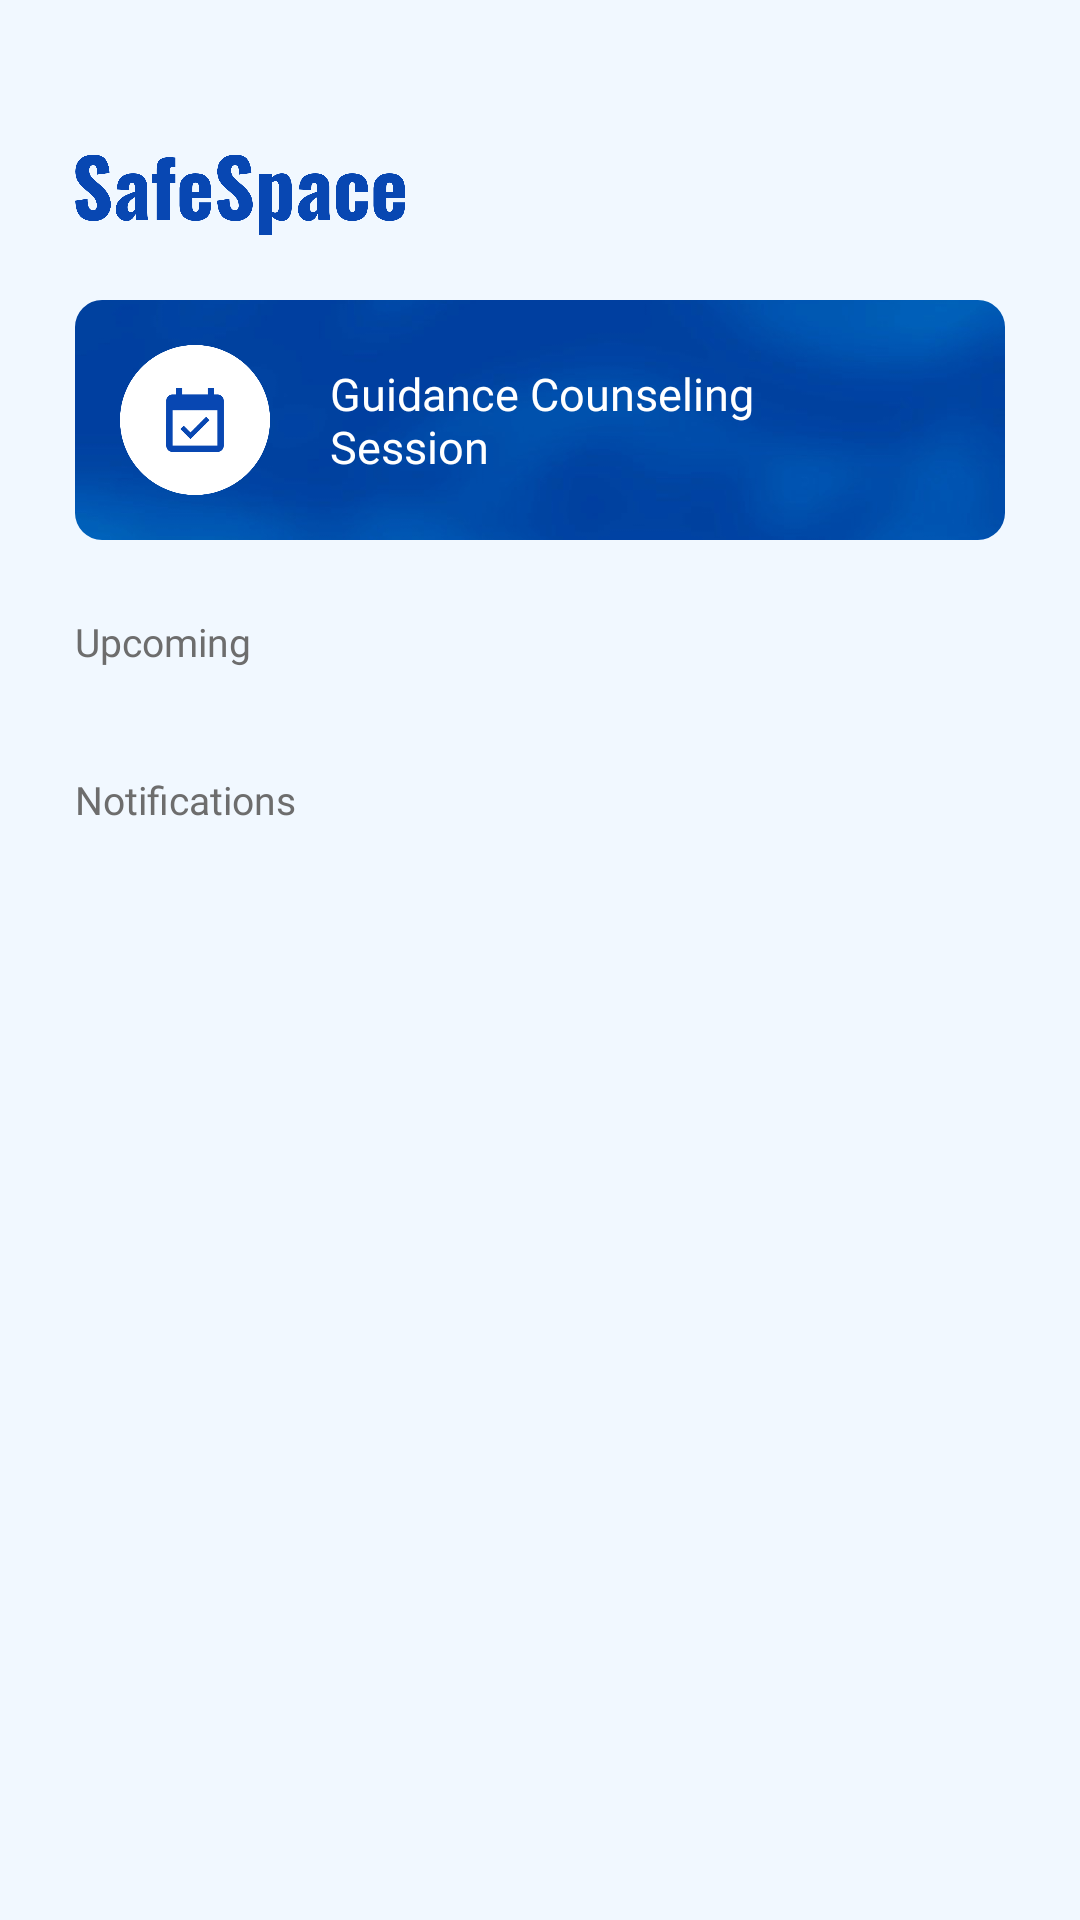

The Android layout XML behind this screen, and the referenced resources:
<!-- AndroidManifest.xml: application theme Theme.SafeSpace_App -->
<!-- res/layout/fragment_home.xml -->
<?xml version="1.0" encoding="utf-8"?>
<LinearLayout xmlns:android="http://schemas.android.com/apk/res/android"
    xmlns:tools="http://schemas.android.com/tools"
    android:layout_width="match_parent"
    android:layout_height="match_parent"
    xmlns:app="http://schemas.android.com/apk/res-auto"
    android:background="@color/light"
    android:paddingTop="50dp"
    android:paddingBottom="50dp"
    android:paddingStart="25dp"
    android:paddingEnd="25dp"
    android:orientation="vertical"
    tools:context=".home.Home">

    <ImageView
        android:layout_width="110dp"
        android:layout_height="30dp"
        android:src="@drawable/logo"
        android:layout_marginBottom="20dp"
        android:padding="0dp"/>

    <androidx.constraintlayout.widget.ConstraintLayout
        android:layout_width="match_parent"
        android:layout_height="wrap_content"
        android:orientation="horizontal">

        <com.google.android.material.imageview.ShapeableImageView
            app:layout_constraintStart_toStartOf="parent"
            app:layout_constraintTop_toTopOf="parent"
            android:id="@+id/counseling"
            android:layout_width="0dp"
            android:layout_height="80dp"
            android:scaleType="centerCrop"
            android:src="@drawable/main_background"
            app:shapeAppearanceOverlay="@style/RoundedImage"/>

        <LinearLayout
            android:layout_width="wrap_content"
            android:layout_height="wrap_content"
            android:layout_margin="15dp"
            android:gravity="center"
            app:layout_constraintTop_toTopOf="@id/counseling"
            app:layout_constraintStart_toStartOf="@id/counseling"
            android:orientation="horizontal">

            <ImageView
                android:id="@+id/circ1"
                android:layout_width="50dp"
                android:layout_height="50dp"
                android:src="@drawable/ic_counseling"/>

            <TextView
                android:layout_width="wrap_content"
                android:layout_height="wrap_content"
                android:layout_marginStart="20dp"
                android:text="@string/counselingbtn"
                android:textColor="@color/white"
                android:fontFamily="@font/psbold"
                android:textSize="@dimen/reg"/>

        </LinearLayout>

    </androidx.constraintlayout.widget.ConstraintLayout>
    
    <TextView
        android:layout_width="match_parent"
        android:layout_height="wrap_content"
        android:text="Upcoming"
        android:fontFamily="@font/psbold"
        android:textSize="@dimen/small"
        android:textColor="@color/textgrey"
        android:layout_marginTop="25dp"
        android:layout_marginBottom="10dp"/>

    <TextView
        android:id="@+id/empty"
        android:layout_width="match_parent"
        android:layout_height="wrap_content"
        android:background="@drawable/f_rounded_inactive"
        android:padding="15dp"
        android:text="No upcoming sessions..."
        android:textSize="@dimen/small"
        android:textColor="@color/textgrey"
        android:gravity="center"
        android:visibility="gone"
        android:fontFamily="@font/ps_ttf"/>

    <androidx.recyclerview.widget.RecyclerView
        android:id="@+id/upcoming"
        android:layout_width="wrap_content"
        android:layout_height="wrap_content"
        android:orientation="horizontal"
        tools:listitem="@layout/item_upcoming"
        app:layoutManager="androidx.recyclerview.widget.LinearLayoutManager"/>

    <TextView
        android:layout_width="match_parent"
        android:layout_height="wrap_content"
        android:text="Notifications"
        android:fontFamily="@font/psbold"
        android:textSize="@dimen/small"
        android:textColor="@color/textgrey"
        android:layout_marginTop="25dp"
        android:layout_marginBottom="10dp"/>

    <androidx.recyclerview.widget.RecyclerView
        android:id="@+id/notifications"
        android:layout_width="match_parent"
        android:layout_height="match_parent"
        android:paddingBottom="65dp"
        android:orientation="vertical"
        tools:listitem="@layout/item_notif"/>

</LinearLayout>
<!-- res/layout/item_upcoming.xml (included above) -->
<?xml version="1.0" encoding="utf-8"?>
<LinearLayout xmlns:android="http://schemas.android.com/apk/res/android"
    xmlns:app="http://schemas.android.com/apk/res-auto"
    android:layout_width="match_parent"
    android:layout_height="wrap_content"
    android:orientation="vertical"
    android:elevation="1dp"
    android:background="@drawable/f_rounded_white">

    <LinearLayout
        android:id="@+id/top"
        android:layout_width="match_parent"
        android:layout_height="wrap_content"
        android:background="@drawable/f_top_green"
        android:paddingTop="8dp"
        android:paddingBottom="8dp"
        android:paddingLeft="12dp"
        android:paddingRight="12dp">

        <TextView
            android:id="@+id/titleText"
            android:layout_width="wrap_content"
            android:layout_height="wrap_content"
            android:text="Peer Support Session"
            android:textColor="@color/white"
            android:textSize="@dimen/smaller"
            android:fontFamily="@font/psbold"
            android:layout_marginStart="5dp"/>

    </LinearLayout>

    <LinearLayout
        android:layout_width="wrap_content"
        android:layout_height="wrap_content"
        android:padding="15dp"
        android:gravity="center_vertical">

        <com.google.android.material.imageview.ShapeableImageView
            android:id="@+id/profileImage"
            android:layout_width="40dp"
            android:layout_height="40dp"
            android:src="@drawable/img_placeholder"
            android:elevation="1dp"
            app:shapeAppearanceOverlay="@style/CircleImage"/>

        <LinearLayout
            android:layout_width="wrap_content"
            android:layout_height="wrap_content"
            android:orientation="vertical"
            android:layout_marginLeft="15dp">

            <TextView
                android:id="@+id/nameText"
                android:layout_width="wrap_content"
                android:layout_height="wrap_content"
                android:text="Lorem Ipsum"
                android:textColor="@color/black"
                android:fontFamily="@font/psbold"
                android:textSize="@dimen/small"/>

            <TextView
                android:id="@+id/infoText"
                android:layout_width="wrap_content"
                android:layout_height="wrap_content"
                android:text="Month 00\n0:00 PM - 0:00 PM\nSchool LRC"
                android:textColor="@color/black"
                android:fontFamily="@font/ps"
                android:layout_marginTop="3dp"
                android:textSize="@dimen/smaller"/>

        </LinearLayout>

    </LinearLayout>

    <com.google.android.material.button.MaterialButton
        android:id="@+id/btnCallAction"
        android:layout_width="match_parent"
        android:layout_height="25dp"
        android:layout_marginLeft="15dp"
        android:layout_marginRight="15dp"
        android:layout_marginBottom="10dp"
        android:paddingStart="8dp"
        android:paddingTop="0dp"
        android:paddingBottom="0dp"
        android:paddingRight="8dp"
        android:text="Start Call"
        android:fontFamily="@font/psbold"
        android:textSize="@dimen/smaller"
        android:textColor="@color/white"
        app:backgroundTint="@null"
        android:background="@drawable/f_rounded_green"/>

</LinearLayout>
<!-- res/layout/item_notif.xml (included above) -->
<?xml version="1.0" encoding="utf-8"?>
<LinearLayout xmlns:android="http://schemas.android.com/apk/res/android"
    xmlns:app="http://schemas.android.com/apk/res-auto"
    xmlns:tools="http://schemas.android.com/tools"
    android:layout_width="match_parent"
    android:layout_height="wrap_content"
    android:elevation="1dp"
    android:background="@drawable/f_rounded_white"
    android:paddingStart="15dp"
    android:paddingEnd="15dp"
    android:paddingTop="20dp"
    android:paddingBottom="20dp"
    android:layout_marginBottom="15dp"
    android:orientation="horizontal">

    <com.google.android.material.imageview.ShapeableImageView
        android:id="@+id/photo"
        android:layout_width="50dp"
        android:layout_height="50dp"
        app:shapeAppearanceOverlay="@style/CircleImage"
        android:src="@drawable/img_placeholder"/>

    <LinearLayout
        android:layout_width="match_parent"
        android:layout_height="wrap_content"
        android:layout_marginStart="15dp"
        android:orientation="vertical">

        <TextView
            android:id="@+id/title"
            android:layout_width="wrap_content"
            android:layout_height="wrap_content"
            android:layout_marginBottom="3dp"
            android:text="@string/header"
            android:textColor="@color/black"
            android:fontFamily="@font/psbold"
            android:textSize="14sp"/>

        <TextView
            android:id="@+id/content"
            android:layout_width="wrap_content"
            android:layout_height="wrap_content"
            android:justificationMode="inter_word"
            android:text="@string/para"
            android:textColor="@color/black"
            android:fontFamily="@font/ps"
            android:textSize="@dimen/small"/>

        <androidx.recyclerview.widget.RecyclerView
            android:id="@+id/photorow"
            android:layout_width="match_parent"
            android:layout_height="wrap_content"
            app:layoutManager="androidx.recyclerview.widget.GridLayoutManager"
            app:spanCount="2"
            tools:itemCount="2"
            tools:listitem="@layout/layout_addphoto"
            app:layout_constraintTop_toTopOf="parent"
            app:layout_constraintStart_toStartOf="parent"
            app:layout_constraintEnd_toEndOf="parent"
            android:layout_marginTop="15dp"/>

    </LinearLayout>

</LinearLayout>
<!-- res/layout/layout_addphoto.xml (included above) -->
<?xml version="1.0" encoding="utf-8"?>
<FrameLayout
    xmlns:android="http://schemas.android.com/apk/res/android"
    android:layout_width="match_parent"
    android:layout_height="140dp"
    android:padding="4dp">

    <ImageView
        android:id="@+id/imageViewThumbnail"
        android:layout_width="match_parent"
        android:layout_height="match_parent"
        android:scaleType="centerCrop"
        android:background="#CCCCCC"/>

    <TextView
        android:id="@+id/textViewOverlay"
        android:layout_width="match_parent"
        android:layout_height="match_parent"
        android:background="#80000000"
        android:gravity="center"
        android:textColor="@android:color/white"
        android:textSize="24sp"
        android:textStyle="bold"
        android:visibility="gone"/>

</FrameLayout>
<!-- resources referenced by this layout -->
<resources>
  <color name="black">#FF000000</color>
  <color name="light">#F1F8FF</color>
  <color name="textgrey">#6d6d6d</color>
  <color name="white">#FFFFFFFF</color>
  <dimen name="reg">15sp</dimen>
  <dimen name="small">13sp</dimen>
  <dimen name="smaller">11sp</dimen>
  <!-- drawable f_rounded_green (drawable) -->
  <?xml version="1.0" encoding="utf-8"?>
  <shape xmlns:android="http://schemas.android.com/apk/res/android"
      android:shape="rectangle">
      <corners android:radius="9dp"/>
      <solid android:color="@color/green"/>
  </shape>
  <!-- drawable f_rounded_inactive (drawable) -->
  <?xml version="1.0" encoding="utf-8"?>
  <shape xmlns:android="http://schemas.android.com/apk/res/android"
      android:shape="rectangle">
      <corners android:radius="9dp"/>
      <solid android:color="@color/skyblue"/>
  </shape>
  <!-- drawable f_rounded_white (drawable) -->
  <?xml version="1.0" encoding="utf-8"?>
  <shape xmlns:android="http://schemas.android.com/apk/res/android"
      android:shape="rectangle">
      <corners android:radius="9dp"/>
      <solid android:color="@color/white"/>
  </shape>
  <!-- drawable f_top_green (drawable) -->
  <?xml version="1.0" encoding="utf-8"?>
  <shape xmlns:android="http://schemas.android.com/apk/res/android"
      android:shape="rectangle">
      <corners android:topLeftRadius="9dp" android:topRightRadius="9dp"/>
      <solid android:color="@color/green"/>
  </shape>
  <!-- drawable ic_counseling: png bitmap (drawable, 11761 bytes) -->
  <!-- drawable img_placeholder: png bitmap (drawable, 26339 bytes) -->
  <!-- drawable logo: png bitmap (drawable, 56749 bytes) -->
  <!-- drawable main_background: jpg bitmap (drawable, 53882 bytes) -->
  <string name="counselingbtn">
          Guidance Counseling\nSession
      </string>
  <string name="header">Lorem Ipsum</string>
  <string name="para">Lorem ipsum dolor sit amet, consectetur adipiscing elit. Mauris sodales convallis viverra. Morbi non commodo erat. Donec vitae laoreet turpis, eu rutrum augue. Sed egestas urna quis purus iaculis facilisis.</string>
  <style name="CircleImage">
          <item name="cornerFamily">rounded</item>
          <item name="cornerSize">50%</item> 
          <item name="strokeWidth">1dp</item>
          <item name="strokeColor">@color/btngrey</item>
      </style>
  <style name="RoundedImage">
          <item name="cornerFamily">rounded</item>
          <item name="cornerSize">9dp</item> 
      </style>
  <style name="Theme.SafeSpace_App" parent="Base.Theme.SafeSpace_App" />
  <color name="green">#00bf63</color>
  <color name="skyblue">#dbe7fa</color>
  <color name="btngrey">#bdc1c4</color>
  <style name="Base.Theme.SafeSpace_App" parent="Theme.Material3.DayNight.NoActionBar">
          
          
          <item name="colorPrimary">@color/white</item>
      </style>
</resources>
